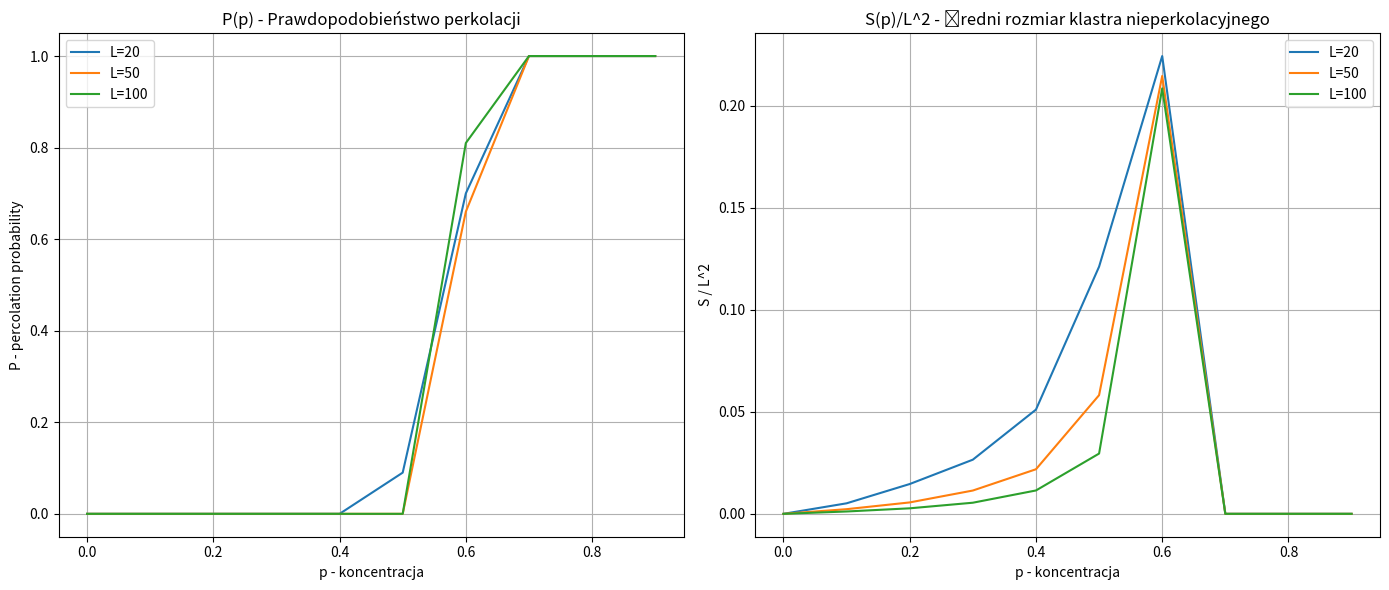

Generate this figure with matplotlib:
import numpy as np
import matplotlib.pyplot as plt
from collections import deque

def run_leath_simulation(L, p):
    is_open = np.random.random((L, L)) < p
    
    visited = np.zeros((L, L), dtype=int)
    
    q = deque()
    
    start_row = 1
    cluster_size = 0
    
    for j in range(L):
        if is_open[start_row, j]:
            visited[start_row, j] = 1
            q.append((start_row, j))
            cluster_size += 1
        else:
            visited[start_row, j] = -1 

    percolates = False
    
    # Wektory przesunięć: Dół, Góra, Prawo, Lewo
    moves = [(1, 0), (-1, 0), (0, 1), (0, -1)]

    while q:
        r, c = q.popleft() 

        if r == L - 2:
            percolates = True
        
        for dr, dc in moves:
            nr, nc = r + dr, c + dc
            
            nc = nc % L 

            if 0 < nr < L - 1:
                if visited[nr, nc] == 0:
                    if is_open[nr, nc]:
                        visited[nr, nc] = 1 
                        cluster_size += 1
                        q.append((nr, nc))
                    else:
                        visited[nr, nc] = -1 
    
    return percolates, cluster_size


L_values = [20, 50, 100] 
p_values = np.arange(0, 1, 0.1) 
n_samples = 100 


P_results = {L: [] for L in L_values} # P(p)
S_results = {L: [] for L in L_values} # S(p)



for L in L_values:
    for p in p_values:
        perc_count = 0
        non_perc_sizes = []
        
        for _ in range(n_samples):
            is_perc, size = run_leath_simulation(L, p)
            
            if is_perc:
                perc_count += 1
            else:
                non_perc_sizes.append(size)
        

        P_p = perc_count / n_samples
        P_results[L].append(P_p)
        

        if len(non_perc_sizes) > 0:
            avg_size = np.mean(non_perc_sizes)
            S_results[L].append(avg_size / (L**2)) 
        else:
            S_results[L].append(0)


fig, (ax1, ax2) = plt.subplots(1, 2, figsize=(14, 6))


for L in L_values:
    ax1.plot(p_values, P_results[L], label=f'L={L}')
ax1.set_title('P(p) - Prawdopodobieństwo perkolacji')
ax1.set_xlabel('p - koncentracja')
ax1.set_ylabel('P - percolation probability')
ax1.legend()
ax1.grid(True)


for L in L_values:
    ax2.plot(p_values, S_results[L], label=f'L={L}')
ax2.set_title('S(p)/L^2 - Średni rozmiar klastra nieperkolacyjnego')
ax2.set_xlabel('p - koncentracja')
ax2.set_ylabel('S / L^2')
ax2.legend()
ax2.grid(True)

plt.tight_layout()
plt.show()